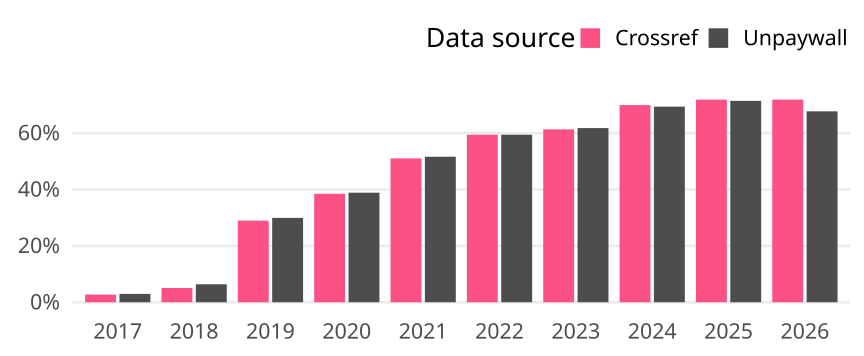

Values plotted in this chart, from the file beside it:
cr_year, cat, article_total, name, oa_articles, oa_share
2017, Germany, 775, Crossref, 21, 0.0271
2017, Germany, 775, Unpaywall, 23, 0.02968
2018, Germany, 831, Crossref, 42, 0.05054
2018, Germany, 831, Unpaywall, 53, 0.06378
2019, Germany, 715, Crossref, 207, 0.2895
2019, Germany, 715, Unpaywall, 214, 0.2993
2020, Germany, 790, Crossref, 304, 0.3848
2020, Germany, 790, Unpaywall, 307, 0.3886
2021, Germany, 868, Crossref, 443, 0.5104
2021, Germany, 868, Unpaywall, 448, 0.5161
2022, Germany, 828, Crossref, 492, 0.5942
2022, Germany, 828, Unpaywall, 492, 0.5942
2023, Germany, 866, Crossref, 531, 0.6132
2023, Germany, 866, Unpaywall, 535, 0.6178
2024, Germany, 725, Crossref, 507, 0.6993
2024, Germany, 725, Unpaywall, 503, 0.6938
2025, Germany, 882, Crossref, 634, 0.7188
2025, Germany, 882, Unpaywall, 630, 0.7143
2026, Germany, 601, Crossref, 432, 0.7188
2026, Germany, 601, Unpaywall, 407, 0.6772
